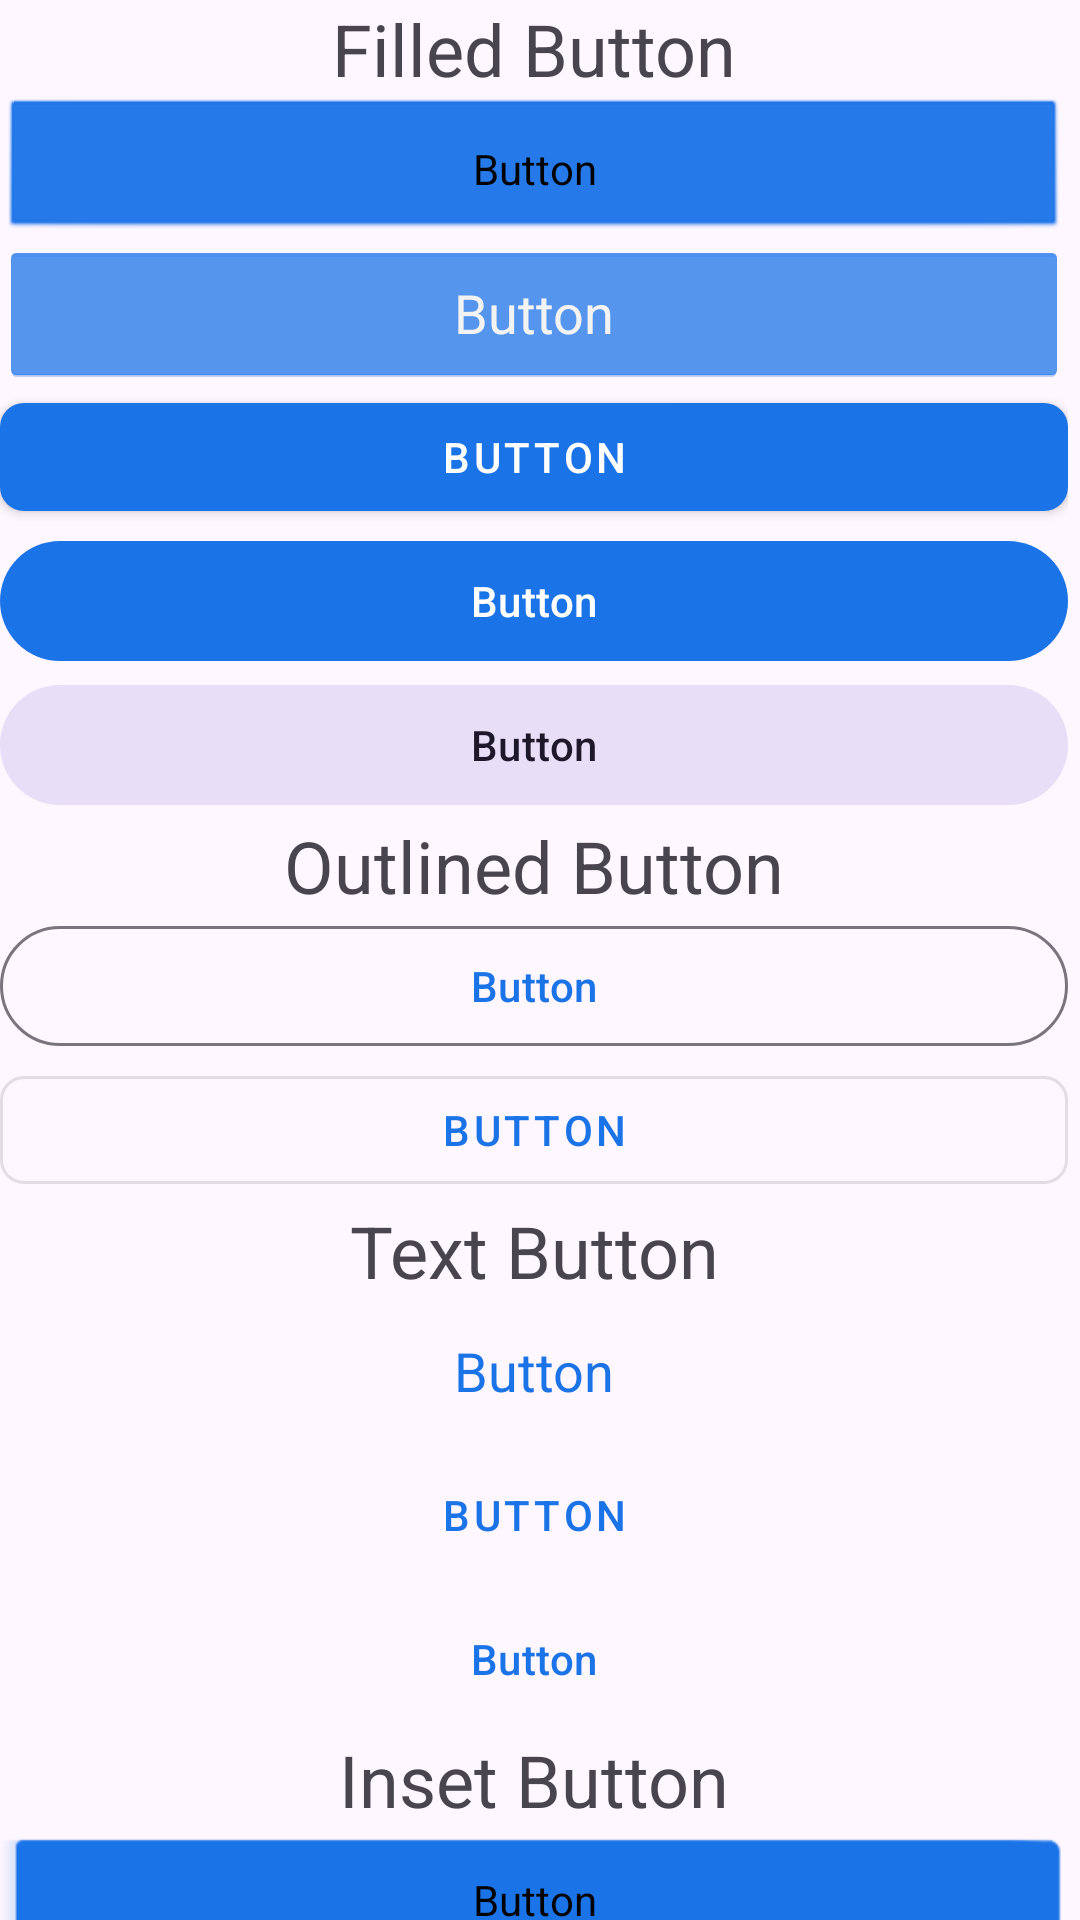

Android layout source for this screen:
<!-- AndroidManifest.xml: application theme Theme.Scratchtappymd3 -->
<!-- res/layout/buttonlayout.xml -->
<?xml version="1.0" encoding="utf-8"?>
<ScrollView xmlns:android="http://schemas.android.com/apk/res/android"
    xmlns:app="http://schemas.android.com/apk/res-auto"
    style="@android:style/Widget.Material.ScrollView"
    android:layout_width="match_parent"
    android:layout_height="match_parent"
    android:scrollbarStyle="outsideInset">

    <LinearLayout
        android:layout_width="match_parent"
        android:layout_height="wrap_content"
        android:orientation="vertical">

        <TextView
            android:id="@+id/textView5"
            android:layout_width="match_parent"
            android:layout_height="wrap_content"
            android:text="Filled Button"
            android:textAlignment="center"
            android:textSize="24sp" />

        <Button
            android:id="@+id/button29"
            style="@android:style/Widget.Button"
            android:layout_width="match_parent"
            android:layout_height="wrap_content"
            android:text="Button" />

        <Button
            android:id="@+id/button30"
            style="@android:style/Widget.Holo.Button"
            android:layout_width="match_parent"
            android:layout_height="wrap_content"
            android:text="Button" />

        <Button
            android:id="@+id/button28"
            style="@style/Widget.MaterialComponents.Button"
            android:layout_width="match_parent"
            android:layout_height="wrap_content"
            android:text="Button"
            android:textAlignment="center"
            android:textAllCaps="true"
            app:cornerRadius="8dp" />

        <Button
            android:id="@+id/button27"
            android:layout_width="match_parent"
            android:layout_height="wrap_content"
            android:text="Button" />

        <Button
            android:id="@+id/button43"
            style="@style/Widget.Material3.Button.TonalButton"
            android:layout_width="match_parent"
            android:layout_height="wrap_content"
            android:text="Button" />

        <TextView
            android:id="@+id/textView31"
            android:layout_width="match_parent"
            android:layout_height="wrap_content"
            android:text="Outlined Button"
            android:textAlignment="center"
            android:textSize="24sp" />

        <Button
            android:id="@+id/button31"
            style="@style/Widget.Material3.Button.OutlinedButton"
            android:layout_width="match_parent"
            android:layout_height="wrap_content"
            android:text="Button" />

        <Button
            android:id="@+id/button34"
            style="@style/Widget.MaterialComponents.Button.OutlinedButton"
            android:layout_width="match_parent"
            android:layout_height="wrap_content"
            android:text="Button"
            android:textAlignment="center"
            android:textAllCaps="true"
            app:cornerRadius="8dp" />

        <TextView
            android:id="@+id/textView32"
            android:layout_width="match_parent"
            android:layout_height="wrap_content"
            android:text="Text Button"
            android:textAlignment="center"
            android:textSize="24sp" />

        <Button
            android:id="@+id/button36"
            style="@android:style/Widget.Holo.Button.Borderless"
            android:layout_width="match_parent"
            android:layout_height="wrap_content"
            android:text="Button"
            android:textColor="@color/purple_500" />

        <Button
            android:id="@+id/button37"
            style="@style/Widget.MaterialComponents.Button.TextButton"
            android:layout_width="match_parent"
            android:layout_height="wrap_content"
            android:text="Button"
            android:textAlignment="center"
            android:textAllCaps="true"
            app:cornerRadius="8dp" />

        <Button
            android:id="@+id/button38"
            style="@style/Widget.Material3.Button.TextButton"
            android:layout_width="match_parent"
            android:layout_height="wrap_content"
            android:text="Button" />

        <TextView
            android:id="@+id/textView33"
            android:layout_width="match_parent"
            android:layout_height="wrap_content"
            android:text="Inset Button"
            android:textAlignment="center"
            android:textSize="24sp" />

        <Button
            android:id="@+id/button41"
            style="@android:style/Widget.Button.Inset"
            android:layout_width="match_parent"
            android:layout_height="wrap_content"
            android:text="Button"
            android:textAlignment="center" />

        <Button
            android:id="@+id/button42"
            style="@android:style/Widget.Holo.Button.Inset"
            android:layout_width="match_parent"
            android:layout_height="wrap_content"
            android:text="Button"
            android:textAlignment="center" />

    </LinearLayout>
</ScrollView>
<!-- resources referenced by this layout -->
<resources>
  <color name="purple_500">#1b73e8</color>
  <style name="Theme.Scratchtappymd3" parent="Theme.Material3.DayNight">
          
          <item name="colorPrimary">@color/purple_500</item>
          <item name="colorPrimaryVariant">@color/purple_700</item>
          <item name="colorOnPrimary">@color/white</item>
          
          <item name="colorSecondary">@color/teal_200</item>
          <item name="colorSecondaryVariant">@color/teal_700</item>
          <item name="colorOnSecondary">@color/black</item>
          
          <item name="android:statusBarColor" tools:targetApi="l">?attr/colorPrimaryVariant</item>
          
          <item name="android:scrollbarThumbHorizontal">@drawable/afs_md2_thumb</item>
          <item name="android:scrollbarThumbVertical">@drawable/afs_md2_thumb</item>
          <item name="android:scrollbarTrackHorizontal">@drawable/afs_md2_track</item>
          <item name="android:scrollbarTrackVertical">@drawable/afs_md2_track</item>
      </style>
  <color name="purple_700">#0045b5</color>
  <color name="white">#FFFFFFFF</color>
  <color name="teal_200">#FF03DAC5</color>
  <color name="teal_700">#FF018786</color>
  <color name="black">#FF000000</color>
</resources>
